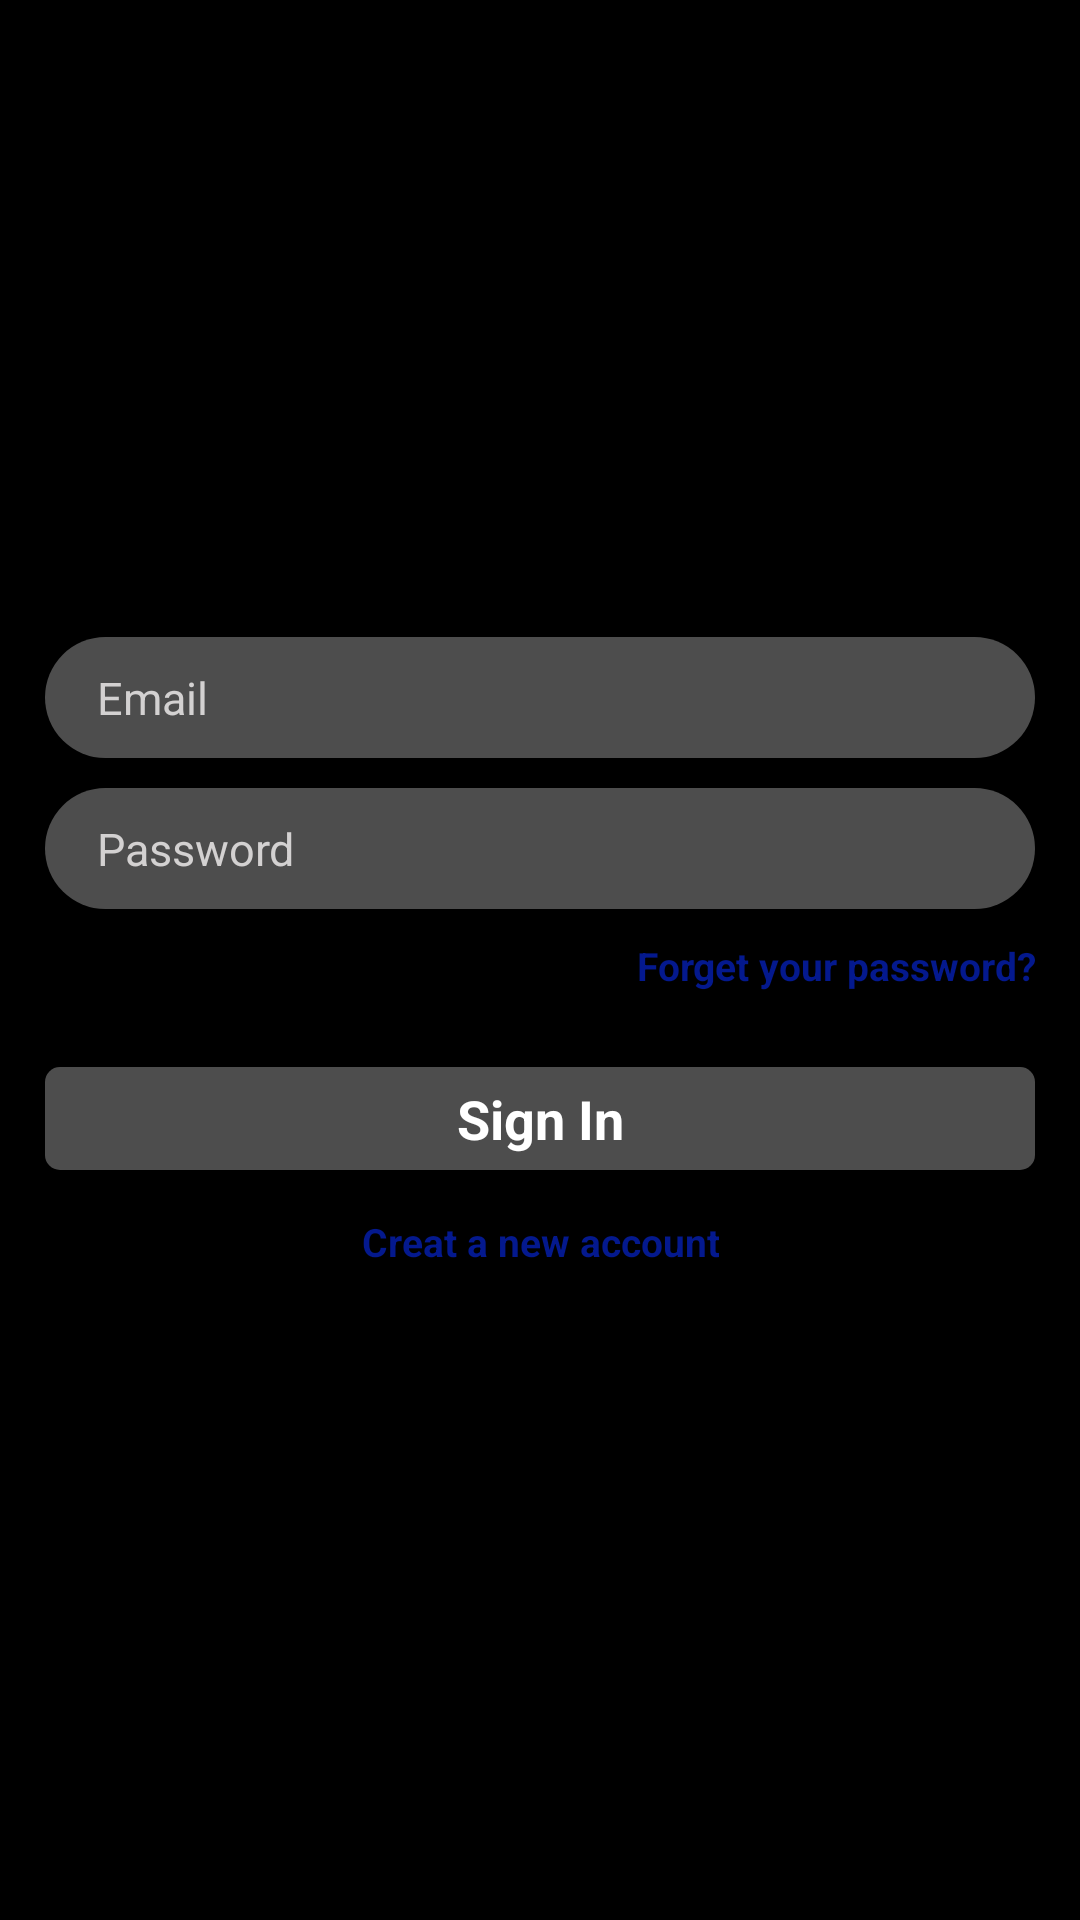

Here is an Android app screen rendered from its layout file. Give the layout XML and the strings, colors and styles it references.
<!-- AndroidManifest.xml: application theme Theme.Chatbox -->
<!-- res/layout/activity_login.xml -->
<?xml version="1.0" encoding="utf-8"?>
<RelativeLayout xmlns:android="http://schemas.android.com/apk/res/android"
    xmlns:app="http://schemas.android.com/apk/res-auto"
    xmlns:tools="http://schemas.android.com/tools"
    android:layout_width="match_parent"
    android:layout_height="match_parent"
    android:background="#000"
    android:gravity="center"
    tools:context=".LoginActivity">
   <ScrollView
       android:layout_width="match_parent"
       android:layout_height="wrap_content"
       android:padding="10dp">
      <RelativeLayout
          android:layout_width="match_parent"
          android:layout_height="wrap_content">
         <EditText
             android:id="@+id/login_email"
             android:layout_width="match_parent"
             android:layout_height="wrap_content"
             android:textSize="15dp"
             android:background="@drawable/input_background"
             android:padding="10dp"
             android:layout_margin="5dp"
             android:drawableLeft="@drawable/email_icon"
             android:textColor="#fff"
             android:inputType="textEmailAddress"
             android:hint="  Email"
             android:textColorHint="#D3D1D1"/>
         <EditText
             android:id="@+id/login_password"
             android:layout_below="@+id/login_email"
             android:layout_width="match_parent"
             android:layout_height="wrap_content"
             android:textSize="15dp"
             android:background="@drawable/input_background"
             android:padding="10dp"
             android:layout_margin="5dp"
             android:drawableLeft="@drawable/password_icon"
             android:textColor="#fff"
             android:inputType="textPassword"
             android:hint="  Password"
             android:textColorHint="#D3D1D1"/>
         <TextView
             android:id="@+id/forget_password"
             android:layout_below="@+id/login_password"
             android:layout_width="wrap_content"
             android:layout_margin="5dp"
             android:layout_alignParentEnd="true"
             android:paddingBottom="15dp"
             android:textAlignment="textEnd"
             android:layout_height="wrap_content"
             android:text="Forget your password?"
             android:textStyle="bold"
             android:textSize="13dp"
             android:textColor="#04198E"/>
         <TextView
             android:id="@+id/login_button"
             android:layout_below="@+id/forget_password"
             android:layout_width="match_parent"
             android:padding="5dp"
             android:layout_margin="5dp"
             android:layout_height="wrap_content"
             android:textAlignment="center"
             android:textSize="18dp"
             android:textStyle="bold"
             android:text="Sign In"
             android:textColor="#fff"
             android:background="@drawable/button_background"/>
         <TextView
             android:id="@+id/creat_new_account"
             android:layout_below="@+id/login_button"
             android:layout_width="wrap_content"
             android:layout_margin="5dp"
             android:textAlignment="center"
             android:layout_centerInParent="true"
             android:padding="5dp"
             android:layout_height="wrap_content"
             android:text="Creat a new account"
             android:textStyle="bold"
             android:textSize="13dp"
             android:textColor="#04198E"/>
      </RelativeLayout>

   </ScrollView>
</RelativeLayout>
<!-- resources referenced by this layout -->
<resources>
  <!-- drawable button_background (drawable) -->
  <?xml version="1.0" encoding="utf-8"?>
  <shape xmlns:android="http://schemas.android.com/apk/res/android">
  
      <gradient
          android:startColor="#F2515151"
          android:centerColor="#F2515151"
          android:endColor="#F2515151" />
      <corners android:radius="5dp" />
  </shape>
  <!-- drawable input_background (drawable) -->
  <?xml version="1.0" encoding="utf-8"?>
  <shape xmlns:android="http://schemas.android.com/apk/res/android">
  
      <gradient
          android:startColor="#F2515151"
          android:centerColor="#F2515151"
          android:endColor="#F2515151" />
      <corners android:radius="30dp" />
  </shape>
  <style name="Theme.Chatbox" parent="Theme.AppCompat.Light.NoActionBar">
          
          <item name="colorPrimary">@color/purple_500</item>
          <item name="colorPrimaryVariant">@color/purple_700</item>
          <item name="colorOnPrimary">@color/white</item>
          
          <item name="colorSecondary">@color/teal_200</item>
          <item name="colorSecondaryVariant">@color/teal_700</item>
          <item name="colorOnSecondary">@color/black</item>
          
          <item name="android:statusBarColor" tools:targetApi="l">?attr/colorPrimaryVariant</item>
          
      </style>
  <color name="purple_500">#FF6200EE</color>
  <color name="purple_700">#FF3700B3</color>
  <color name="white">#FFFFFFFF</color>
  <color name="teal_200">#FF03DAC5</color>
  <color name="teal_700">#FF018786</color>
  <color name="black">#FF000000</color>
</resources>
